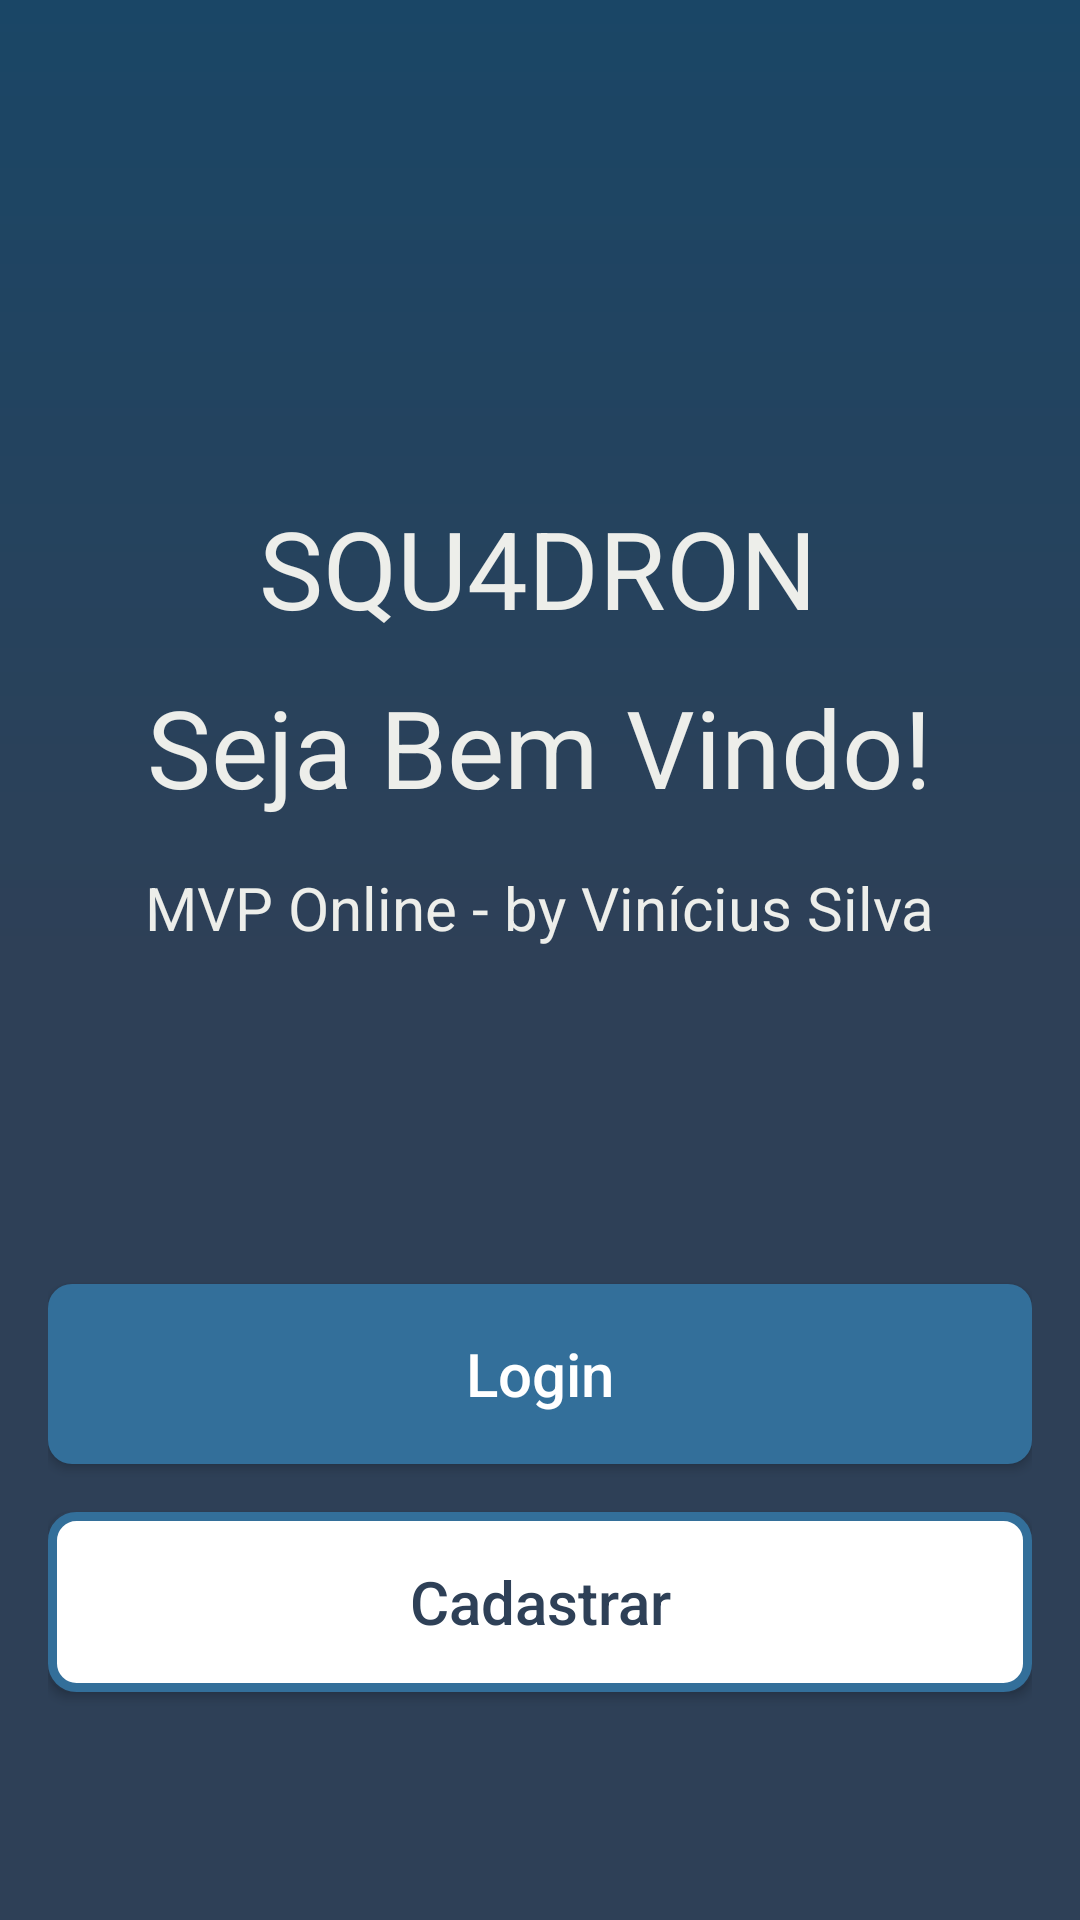

Here is an Android app screen rendered from its layout file. Give the layout XML and the strings, colors and styles it references.
<!-- AndroidManifest.xml: application theme Theme.Projetotccpucrs2024 -->
<!-- res/layout/activity_welcome.xml -->
<?xml version="1.0" encoding="utf-8"?>
<androidx.constraintlayout.widget.ConstraintLayout
    xmlns:android="http://schemas.android.com/apk/res/android"
    xmlns:app="http://schemas.android.com/apk/res-auto"
    xmlns:tools="http://schemas.android.com/tools"
    android:layout_width="match_parent"
    android:layout_height="match_parent"
    android:padding="@dimen/margin"
    android:background="@drawable/app_background"
    tools:context=".view.WelcomeActivity">

    <TextView
        android:id="@+id/title"
        style="@style/text_title"
        android:layout_width="wrap_content"
        android:layout_height="wrap_content"
        android:text="@string/welcome"
        app:layout_constraintBottom_toBottomOf="parent"
        app:layout_constraintEnd_toEndOf="@+id/main_title"
        app:layout_constraintHorizontal_bias="0.495"
        app:layout_constraintStart_toStartOf="@+id/main_title"
        app:layout_constraintTop_toTopOf="parent"
        app:layout_constraintVertical_bias="0.373" />

    <TextView
        android:id="@+id/title_mvp"
        style="@style/text_generic"
        android:layout_width="wrap_content"
        android:layout_height="wrap_content"
        android:layout_marginTop="16dp"
        android:text="@string/mvp_version"
        app:layout_constraintEnd_toEndOf="@+id/title"
        app:layout_constraintStart_toStartOf="@+id/title"
        app:layout_constraintTop_toBottomOf="@+id/title" />

    <TextView
        android:id="@+id/main_title"
        style="@style/text_title"
        android:layout_width="wrap_content"
        android:layout_height="wrap_content"
        android:text="@string/app_name"
        app:layout_constraintBottom_toBottomOf="parent"
        app:layout_constraintEnd_toEndOf="parent"
        app:layout_constraintHorizontal_bias="0.495"
        app:layout_constraintStart_toStartOf="parent"
        app:layout_constraintTop_toTopOf="parent"
        app:layout_constraintVertical_bias="0.266" />

    <android.widget.Button
        android:id="@+id/btn_login"
        style="@style/btn_blue"
        android:text="@string/login"
        android:layout_marginBottom="16dp"
        app:layout_constraintBottom_toTopOf="@+id/btn_register"
        app:layout_constraintEnd_toEndOf="parent"
        app:layout_constraintHorizontal_bias="0.0"
        app:layout_constraintStart_toStartOf="parent" />

    <android.widget.Button
        android:id="@+id/btn_register"
        style="@style/btn_blue_only_border"
        android:text="@string/register"
        android:textSize="@dimen/text_button"
        android:layout_marginBottom="60dp"
        app:layout_constraintBottom_toBottomOf="parent"
        app:layout_constraintEnd_toEndOf="parent"
        app:layout_constraintHorizontal_bias="0.0"
        app:layout_constraintStart_toStartOf="parent" />
</androidx.constraintlayout.widget.ConstraintLayout>
<!-- resources referenced by this layout -->
<resources>
  <dimen name="margin">16dp</dimen>
  <dimen name="text_button">20sp</dimen>
  <!-- drawable app_background (drawable) -->
  <?xml version="1.0" encoding="utf-8"?>
  <shape xmlns:android="http://schemas.android.com/apk/res/android" android:shape="rectangle">
  
  
      <gradient
          android:startColor="@color/blue_details"
          android:centerColor="@color/blue_main"
          android:endColor="@color/blue_main"
  
          android:gradientRadius="50dp"
          android:type="linear"
          android:angle="270"/>
  </shape>
  <string name="app_name">SQU4DRON</string>
  <string name="login">Login</string>
  <string name="mvp_version">MVP Online - by Vinícius Silva</string>
  <string name="register">Cadastrar</string>
  <string name="welcome">Seja Bem Vindo!</string>
  <style name="btn_blue">
          <item name="android:textColor">@color/white</item>
          <item name="android:layout_height">@dimen/standart_button_height</item>
          <item name="android:layout_width">0dp</item>
          <item name="android:textSize">@dimen/text_button</item>
          <item name="android:textAllCaps">false</item>
          <item name="android:background">@drawable/btn_blue_full</item>
      </style>
  <style name="text_generic">
          <item name="android:textColor">@color/white_light</item>
          <item name="android:textSize">@dimen/text</item>
      </style>
  <style name="text_title">
          <item name="android:textColor">@color/white_light</item>
          <item name="android:textSize">@dimen/main_title</item>
      </style>
  <style name="Theme.Projetotccpucrs2024" parent="Base.Theme.Projettccpucrs2024" />
  <color name="blue_details">#1A4666</color>
  <color name="blue_main">#2E4057</color>
  <color name="white">#FFFFFFFF</color>
  <dimen name="standart_button_height">60dp</dimen>
  <!-- drawable btn_blue_full (drawable) -->
  <?xml version="1.0" encoding="utf-8"?>
  <shape xmlns:android="http://schemas.android.com/apk/res/android" android:shape="rectangle">
  
      <solid android:color="@color/blue_side"/>
      <corners android:radius="8dp"/>
  
      <padding
          android:left="16dp"
          android:right="16dp"
          android:top="16dp"
          android:bottom="16dp"/>
  </shape>
  <dimen name="standart_elements_margin">8dp</dimen>
  <!-- drawable btn_blue_only_border (drawable) -->
  <?xml version="1.0" encoding="utf-8"?>
  <shape xmlns:android="http://schemas.android.com/apk/res/android" android:shape="rectangle">
  
      <solid android:color="@color/white"/>
      <corners android:radius="8dp"/>
      <stroke android:color="@color/blue_side" android:width="3dp"/>
  
      <padding
          android:left="16dp"
          android:right="16dp"
          android:top="16dp"
          android:bottom="16dp"/>
  </shape>
  <color name="white_light">#EDEEEA</color>
  <dimen name="text">20sp</dimen>
  <dimen name="main_title">36sp</dimen>
  <style name="Base.Theme.Projettccpucrs2024" parent="Theme.Material3.DayNight.NoActionBar">
          
          <item name="colorPrimary">@color/blue_main</item>
          <item name="colorSecondary">@color/blue_side</item>
  
          <item name="android:windowBackground">@drawable/app_background</item>
          <item name="colorAccent">@color/blue_side</item>
          <item name="colorOutline">@color/blue_side</item>
          <item name="android:statusBarColor">@color/blue_dark</item>
  
      </style>
  <color name="blue_side">#336F9A</color>
  <color name="blue_dark">#0D3452</color>
</resources>
